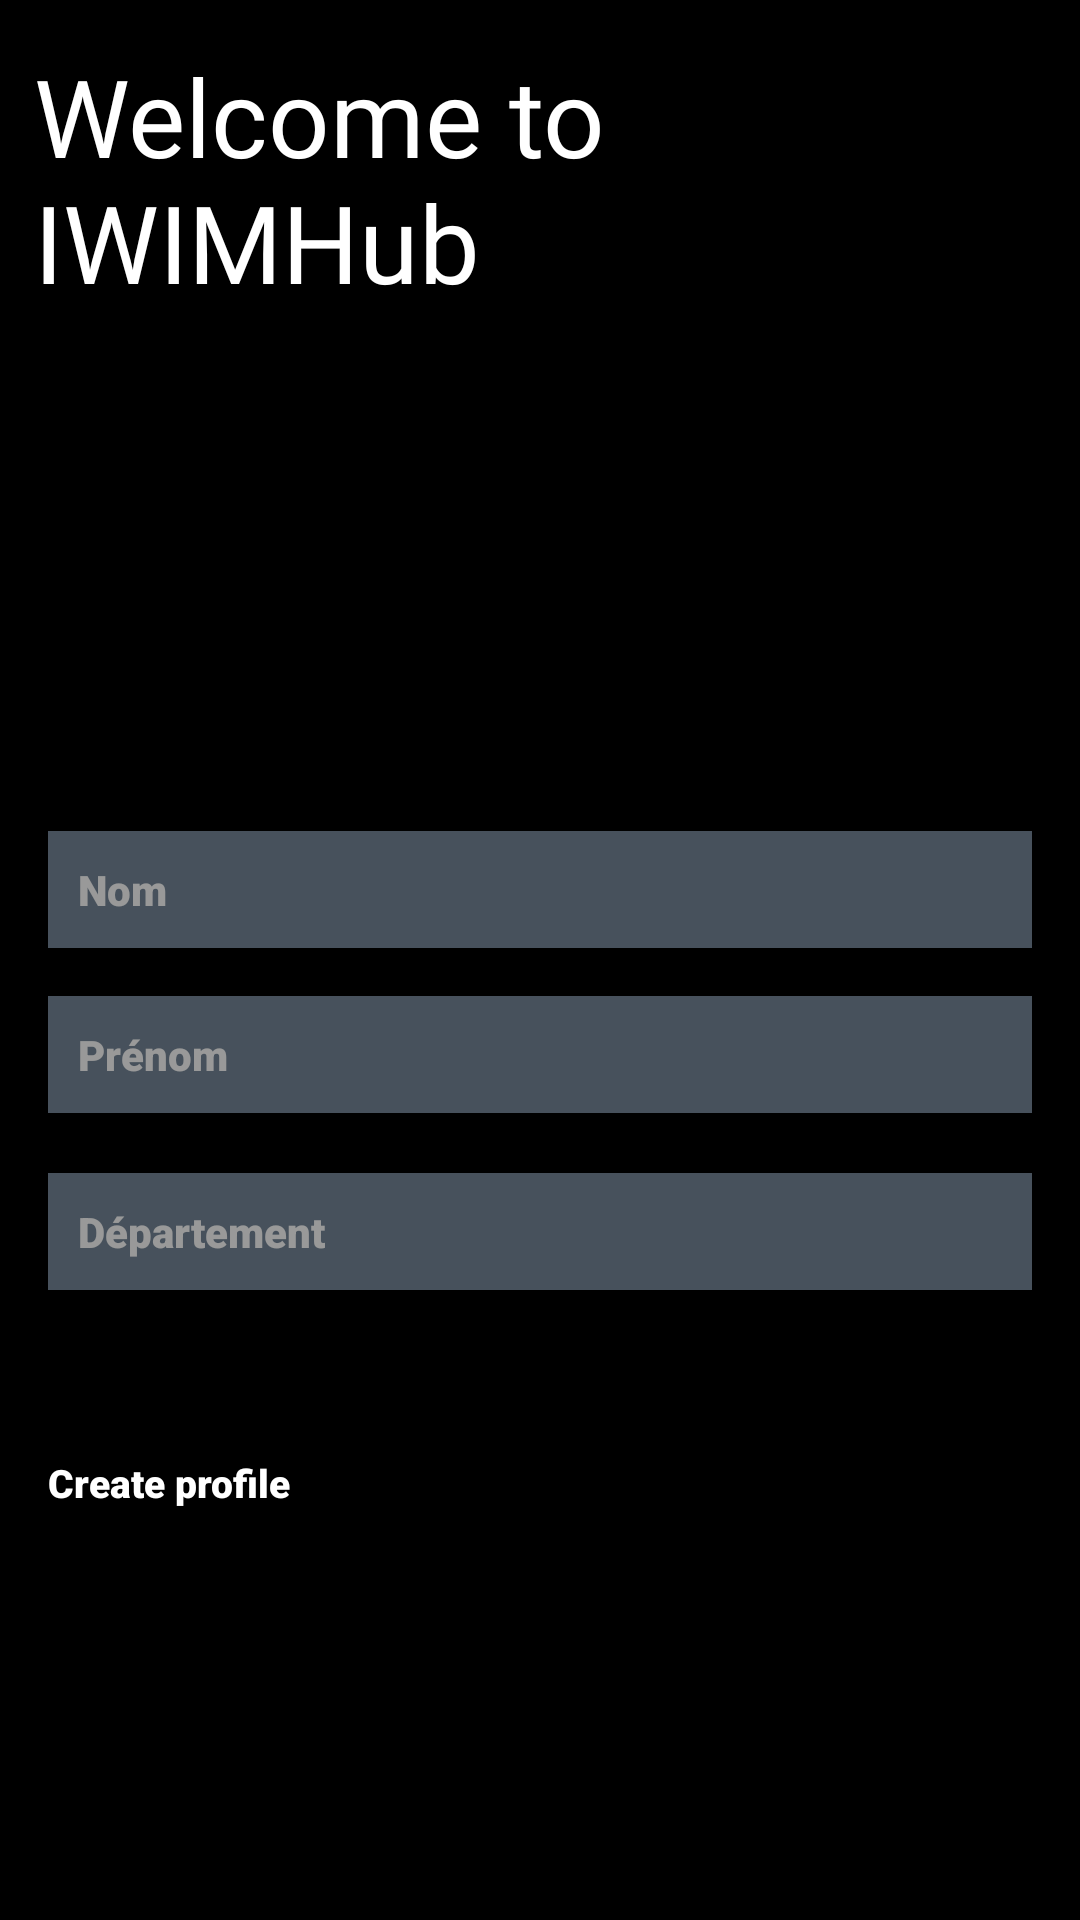

The Android layout XML behind this screen, and the referenced resources:
<!-- AndroidManifest.xml: application theme Theme.IWIMHub -->
<!-- res/layout/activity_prof_profile.xml -->
<?xml version="1.0" encoding="utf-8"?>
<androidx.constraintlayout.widget.ConstraintLayout xmlns:android="http://schemas.android.com/apk/res/android"
    xmlns:app="http://schemas.android.com/apk/res-auto"
    xmlns:tools="http://schemas.android.com/tools"
    android:layout_width="match_parent"
    android:layout_height="match_parent"
    android:background="@color/black"
    tools:context=".ProfProfile">


    <EditText
        android:id="@+id/messagetoprof"
        android:layout_width="0dp"
        android:layout_height="wrap_content"
        android:layout_marginStart="16dp"
        android:layout_marginEnd="16dp"
        android:layout_marginBottom="324dp"
        android:alpha="0.6"
        android:background="#778899"
        android:ems="10"
        android:fontFamily="sans-serif-black"
        android:hint="Nom"
        android:inputType="text"
        android:padding="10dp"
        android:textColor="@color/white"
        android:textColorHint="@color/white"
        android:textSize="14sp"
        app:layout_constraintBottom_toBottomOf="parent"
        app:layout_constraintEnd_toEndOf="parent"
        app:layout_constraintHorizontal_bias="0.0"
        app:layout_constraintStart_toStartOf="parent" />

    <EditText
        android:id="@+id/prenomProfileProf"
        android:layout_width="0dp"
        android:layout_height="wrap_content"
        android:layout_marginStart="16dp"
        android:layout_marginTop="16dp"
        android:layout_marginEnd="16dp"
        android:alpha="0.6"
        android:background="#778899"
        android:ems="10"
        android:fontFamily="sans-serif-black"
        android:hint="Prénom"
        android:inputType="text"
        android:padding="10dp"
        android:textColor="@color/white"
        android:textColorHint="@color/white"
        android:textSize="14sp"
        app:layout_constraintEnd_toEndOf="parent"
        app:layout_constraintHorizontal_bias="0.0"
        app:layout_constraintStart_toStartOf="parent"
        app:layout_constraintTop_toBottomOf="@+id/messagetoprof" />

    <EditText
        android:id="@+id/departementProfileProf"
        android:layout_width="0dp"
        android:layout_height="wrap_content"
        android:layout_marginStart="16dp"
        android:layout_marginTop="20dp"
        android:layout_marginEnd="16dp"
        android:alpha="0.6"
        android:background="#778899"
        android:ems="10"
        android:fontFamily="sans-serif-black"
        android:hint="Département"
        android:inputType="text"
        android:padding="10dp"
        android:textColor="@color/white"
        android:textColorHint="@color/white"
        android:textSize="14sp"
        app:layout_constraintEnd_toEndOf="parent"
        app:layout_constraintHorizontal_bias="0.0"
        app:layout_constraintStart_toStartOf="parent"
        app:layout_constraintTop_toBottomOf="@+id/prenomProfileProf" />


    <Button
        android:id="@+id/listprof"
        android:layout_width="0dp"
        android:layout_height="wrap_content"
        android:layout_marginStart="16dp"
        android:layout_marginTop="32dp"
        android:layout_marginEnd="16dp"
        android:layout_marginBottom="16dp"
        android:fontFamily="sans-serif-black"
        android:text="Create profile"
        android:textColor="@color/white"
        android:textSize="13sp"
        app:backgroundTint="#F0264F"
        app:layout_constraintBottom_toTopOf="@+id/progressBar"
        app:layout_constraintEnd_toEndOf="parent"
        app:layout_constraintHorizontal_bias="1.0"
        app:layout_constraintStart_toStartOf="parent"
        app:layout_constraintTop_toBottomOf="@+id/departementprof" />

    <ProgressBar
        android:id="@+id/progressBar"
        style="?android:attr/progressBarStyle"
        android:layout_width="48dp"
        android:layout_height="73dp"
        android:layout_marginBottom="48dp"
        android:visibility="invisible"
        app:layout_constraintBottom_toBottomOf="parent"
        app:layout_constraintEnd_toEndOf="parent"
        app:layout_constraintHorizontal_bias="0.498"
        app:layout_constraintStart_toStartOf="parent"
        app:layout_constraintTop_toBottomOf="@+id/createText"
        app:layout_constraintVertical_bias="0.39" />

    <TextView
        android:id="@+id/textView"
        android:layout_width="238dp"
        android:layout_height="126dp"
        android:fontFamily="@font/candal"
        android:text="Welcome to IWIMHub"
        android:textColor="@color/white"
        android:textSize="36sp"
        app:layout_constraintBottom_toTopOf="@+id/messagetoprof"
        app:layout_constraintEnd_toEndOf="parent"
        app:layout_constraintHorizontal_bias="0.092"
        app:layout_constraintStart_toStartOf="parent"
        app:layout_constraintTop_toTopOf="parent"
        app:layout_constraintVertical_bias="0.094" />

    <ImageView
        android:id="@+id/imageView2"
        android:layout_width="93dp"
        android:layout_height="84dp"
        android:layout_marginTop="24dp"
        app:layout_constraintEnd_toEndOf="parent"
        app:layout_constraintHorizontal_bias="0.234"
        app:layout_constraintStart_toEndOf="@+id/textView"
        app:layout_constraintTop_toTopOf="parent"
        app:srcCompat="@drawable/logo" />

    <ImageView
        android:id="@+id/imageProfileProf"
        android:layout_width="114dp"
        android:layout_height="122dp"
        app:layout_constraintBottom_toTopOf="@+id/messagetoprof"
        app:layout_constraintEnd_toEndOf="parent"
        app:layout_constraintStart_toStartOf="parent"
        app:layout_constraintTop_toBottomOf="@+id/textView"
        app:srcCompat="@drawable/teacher"
        />


</androidx.constraintlayout.widget.ConstraintLayout>
<!-- resources referenced by this layout -->
<resources>
  <!-- drawable logo: png bitmap (drawable, 37335 bytes) -->
  <!-- not gathered from this repository: default colours our renderer supplied (Android Studio template values) -->
  <color name="black">#FF000000</color>
  <color name="white">#FFFFFFFF</color>
</resources>
